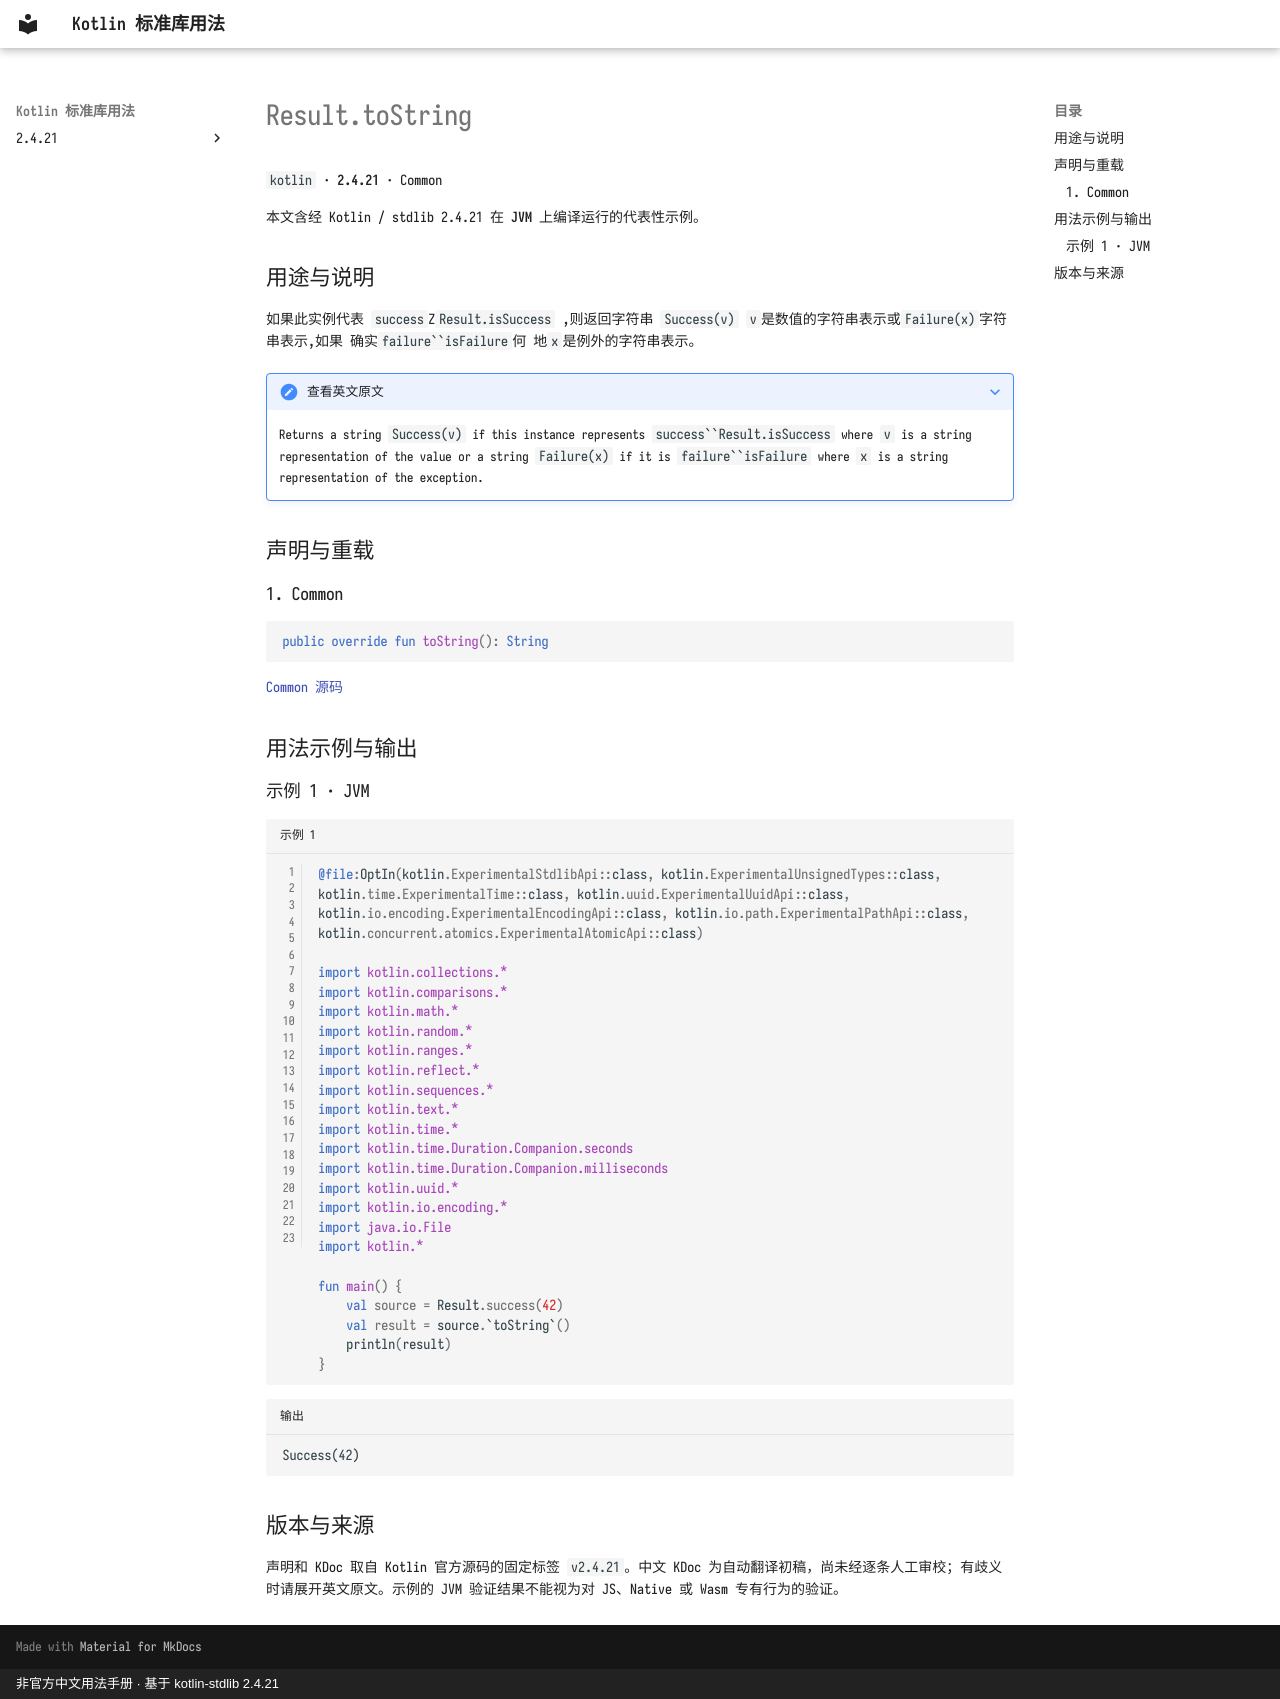

repository: oooooooko/kotlin-stdlib-docs · page: zh/api/kotlin/result-tostring--0b8f3159/index.html · generator: mkdocs · copyright: 非官方中文用法手册 · 基于 kotlin-stdlib 2.4.21

# Result.toString

`kotlin` · **2.4.21** · Common

本文含经 Kotlin / stdlib 2.4.21 在 **JVM** 上编译运行的代表性示例。

## 用途与说明

如果此实例代表 `success`Z`Result.isSuccess` ,则返回字符串 `Success(v)`
`v`是数值的字符串表示或`Failure(x)`字符串表示,如果
确实`failure``isFailure`何 地`x`是例外的字符串表示。

??? note "查看英文原文"

    Returns a string `Success(v)` if this instance represents `success``Result.isSuccess`
    where `v` is a string representation of the value or a string `Failure(x)` if
    it is `failure``isFailure` where `x` is a string representation of the exception.

## 声明与重载

### 1. Common

```kotlin
public override fun toString(): String
```

[Common 源码](https://github.com/JetBrains/kotlin/blob/v2.4.21/libraries/stdlib/src/kotlin/util/Result.kt#L68)

## 用法示例与输出

### 示例 1 · JVM

```kotlin title="示例 1" linenums="1"
@file:OptIn(kotlin.ExperimentalStdlibApi::class, kotlin.ExperimentalUnsignedTypes::class, kotlin.time.ExperimentalTime::class, kotlin.uuid.ExperimentalUuidApi::class, kotlin.io.encoding.ExperimentalEncodingApi::class, kotlin.io.path.ExperimentalPathApi::class, kotlin.concurrent.atomics.ExperimentalAtomicApi::class)

import kotlin.collections.*
import kotlin.comparisons.*
import kotlin.math.*
import kotlin.random.*
import kotlin.ranges.*
import kotlin.reflect.*
import kotlin.sequences.*
import kotlin.text.*
import kotlin.time.*
import kotlin.time.Duration.Companion.seconds
import kotlin.time.Duration.Companion.milliseconds
import kotlin.uuid.*
import kotlin.io.encoding.*
import java.io.File
import kotlin.*

fun main() {
    val source = Result.success(42)
    val result = source.`toString`()
    println(result)
}
```

```text title="输出"
Success(42)
```

## 版本与来源

声明和 KDoc 取自 Kotlin 官方源码的固定标签 `v2.4.21`。中文 KDoc 为自动翻译初稿，尚未经逐条人工审校；有歧义时请展开英文原文。示例的 JVM 验证结果不能视为对 JS、Native 或 Wasm 专有行为的验证。
